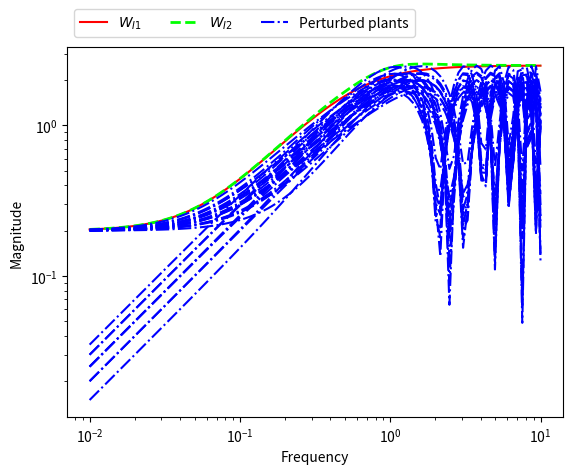

Write the Python code that produced this figure.
import numpy as np
import matplotlib.pyplot as plt

w = np.logspace(-2, 1, 100)
s = w * 1j

plt.figure('Figure 7.6')

T = 4
wI1 = (T * s + 0.2) / (T/2.5 * s + 1)
plt.loglog(w, np.abs(wI1), "r")

wI2 = wI1 * (s**2 + 1.6 * s + 1) / (s**2 + 1.4 * s + 1)
plt.loglog(w, np.abs(wI2), "--",color='lime',linewidth=2)

k = 2.5
tau = 2.5
Gp0 = Gp = k / (tau * s + 1)

pars = [2, 2.5, 3]
for p1 in range(0, 3):
    theta = pars[p1]
    for p2 in range(0, 3):
        k = pars[p2]
        for p3 in range(0, 3):
            tau = pars[p3]
            Gp = k / (tau * s + 1) * np.exp(-theta * s)
            lI = np.abs((Gp - Gp0) / Gp0)
            plt.loglog(w, lI, "b-.")


plt.ylabel('Magnitude')
plt.xlabel('Frequency')
plt.legend([r'$W_{I1}$', r'$W_{I2}$', 'Perturbed plants'],
           bbox_to_anchor=(0, 1.01, 1, 0), loc=3, ncol=3)

plt.show()
